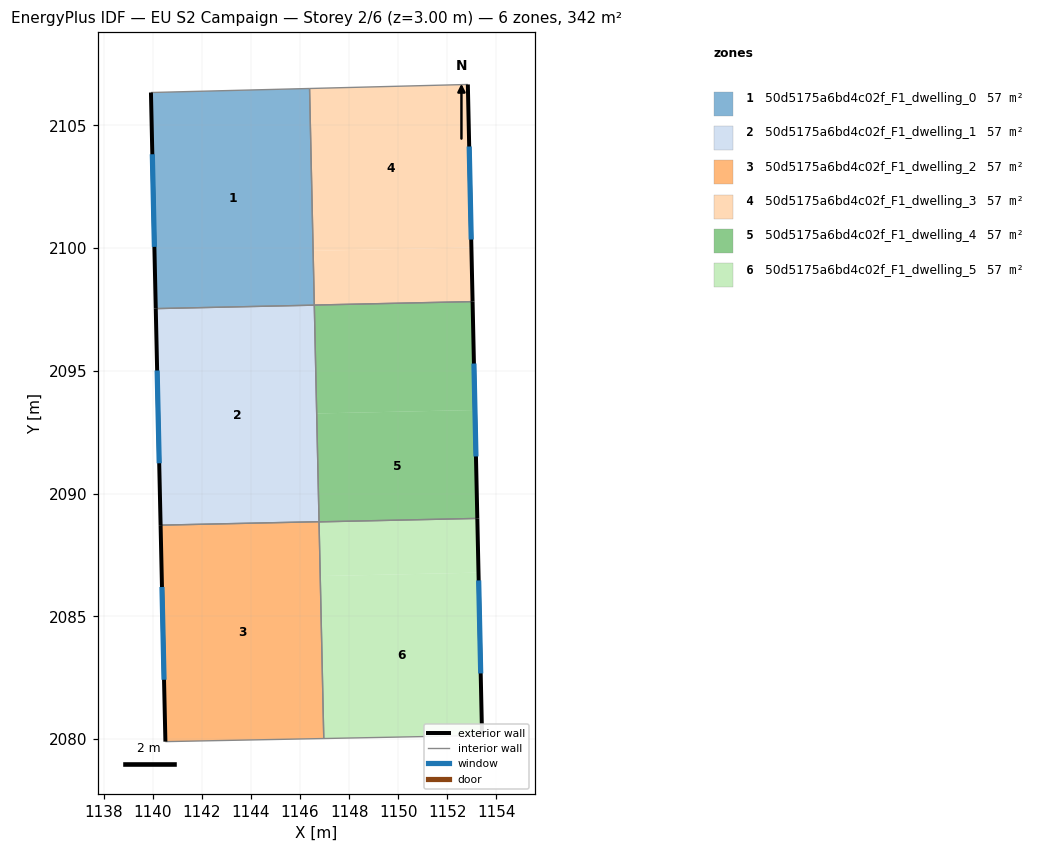
=== STOREY PLAN SPEC (per zone: floor XY polygon, exterior-wall plan segments, windows/doors) ===
zone 1: 50d5175a6bd4c02f_F1_dwelling_0  (57.0 m²)
  floor: (1146.39, 2106.51) (1146.58, 2097.68) (1140.12, 2097.54) (1139.93, 2106.34)
  exterior wall: (1139.93, 2106.34) – (1140.12, 2097.54)  [8.8 m]
    window: (1139.98, 2103.83) – (1140.07, 2100.05)  [4.9 m²]
  interior walls: 3
zone 2: 50d5175a6bd4c02f_F1_dwelling_1  (57.0 m²)
  floor: (1146.58, 2097.68) (1146.78, 2088.86) (1140.32, 2088.71) (1140.12, 2097.54)
  exterior wall: (1140.12, 2097.54) – (1140.32, 2088.71)  [8.8 m]
    window: (1140.18, 2095.02) – (1140.26, 2091.24)  [4.9 m²]
  interior walls: 3
zone 3: 50d5175a6bd4c02f_F1_dwelling_2  (57.0 m²)
  floor: (1146.78, 2088.86) (1146.97, 2080.02) (1140.52, 2079.89) (1140.32, 2088.71)
  exterior wall: (1140.32, 2088.71) – (1140.52, 2079.89)  [8.8 m]
    window: (1140.38, 2086.19) – (1140.46, 2082.42)  [4.9 m²]
  interior walls: 3
zone 4: 50d5175a6bd4c02f_F1_dwelling_3  (57.0 m²)
  floor: (1152.84, 2106.67) (1152.98, 2100.03) (1146.53, 2099.89) (1146.39, 2106.51)
  floor: (1152.98, 2100.03) (1153.03, 2097.82) (1146.58, 2097.68) (1146.53, 2099.89)
  exterior wall: (1153.03, 2097.82) – (1152.84, 2106.67)  [8.8 m]
    window: (1152.98, 2100.35) – (1152.89, 2104.14)  [4.9 m²]
  interior walls: 3
zone 5: 50d5175a6bd4c02f_F1_dwelling_4  (57.0 m²)
  floor: (1153.03, 2097.82) (1153.13, 2093.41) (1146.68, 2093.27) (1146.58, 2097.68)
  floor: (1153.13, 2093.41) (1153.22, 2088.99) (1146.78, 2088.85) (1146.68, 2093.27)
  exterior wall: (1153.22, 2088.99) – (1153.03, 2097.82)  [8.8 m]
    window: (1153.17, 2091.51) – (1153.09, 2095.30)  [4.9 m²]
  interior walls: 3
zone 6: 50d5175a6bd4c02f_F1_dwelling_5  (57.0 m²)
  floor: (1153.27, 2086.78) (1153.42, 2080.15) (1146.97, 2080.02) (1146.82, 2086.64)
  floor: (1153.22, 2088.99) (1153.27, 2086.78) (1146.82, 2086.64) (1146.78, 2088.85)
  exterior wall: (1153.42, 2080.15) – (1153.22, 2088.99)  [8.8 m]
    window: (1153.36, 2082.67) – (1153.28, 2086.46)  [4.9 m²]
  interior walls: 3

=== DERIVED (storey summary) ===
Building: EU S2 Campaign
Storey: 2 of 6  (floor level z = 3.00 m)
Storey gross floor area: 342.0 m²
Zones on this storey: 6
  - 50d5175a6bd4c02f_F1_dwelling_0: floor 57.0 m²; exterior wall 8.8 m (26.4 m²); 1 window(s) 4.9 m²; WWR 18.4%
  - 50d5175a6bd4c02f_F1_dwelling_1: floor 57.0 m²; exterior wall 8.8 m (26.5 m²); 1 window(s) 4.9 m²; WWR 18.4%
  - 50d5175a6bd4c02f_F1_dwelling_2: floor 57.0 m²; exterior wall 8.8 m (26.5 m²); 1 window(s) 4.9 m²; WWR 18.4%
  - 50d5175a6bd4c02f_F1_dwelling_3: floor 57.0 m²; exterior wall 8.8 m (26.5 m²); 1 window(s) 4.9 m²; WWR 18.4%
  - 50d5175a6bd4c02f_F1_dwelling_4: floor 57.0 m²; exterior wall 8.8 m (26.5 m²); 1 window(s) 4.9 m²; WWR 18.4%
  - 50d5175a6bd4c02f_F1_dwelling_5: floor 57.0 m²; exterior wall 8.8 m (26.5 m²); 1 window(s) 4.9 m²; WWR 18.4%
Zone adjacency (shared interzone walls):
  - 50d5175a6bd4c02f_F1_dwelling_0 ↔ 50d5175a6bd4c02f_F1_dwelling_1
  - 50d5175a6bd4c02f_F1_dwelling_0 ↔ 50d5175a6bd4c02f_F1_dwelling_3
  - 50d5175a6bd4c02f_F1_dwelling_1 ↔ 50d5175a6bd4c02f_F1_dwelling_2
  - 50d5175a6bd4c02f_F1_dwelling_1 ↔ 50d5175a6bd4c02f_F1_dwelling_4
  - 50d5175a6bd4c02f_F1_dwelling_2 ↔ 50d5175a6bd4c02f_F1_dwelling_5
  - 50d5175a6bd4c02f_F1_dwelling_3 ↔ 50d5175a6bd4c02f_F1_dwelling_4
  - 50d5175a6bd4c02f_F1_dwelling_4 ↔ 50d5175a6bd4c02f_F1_dwelling_5